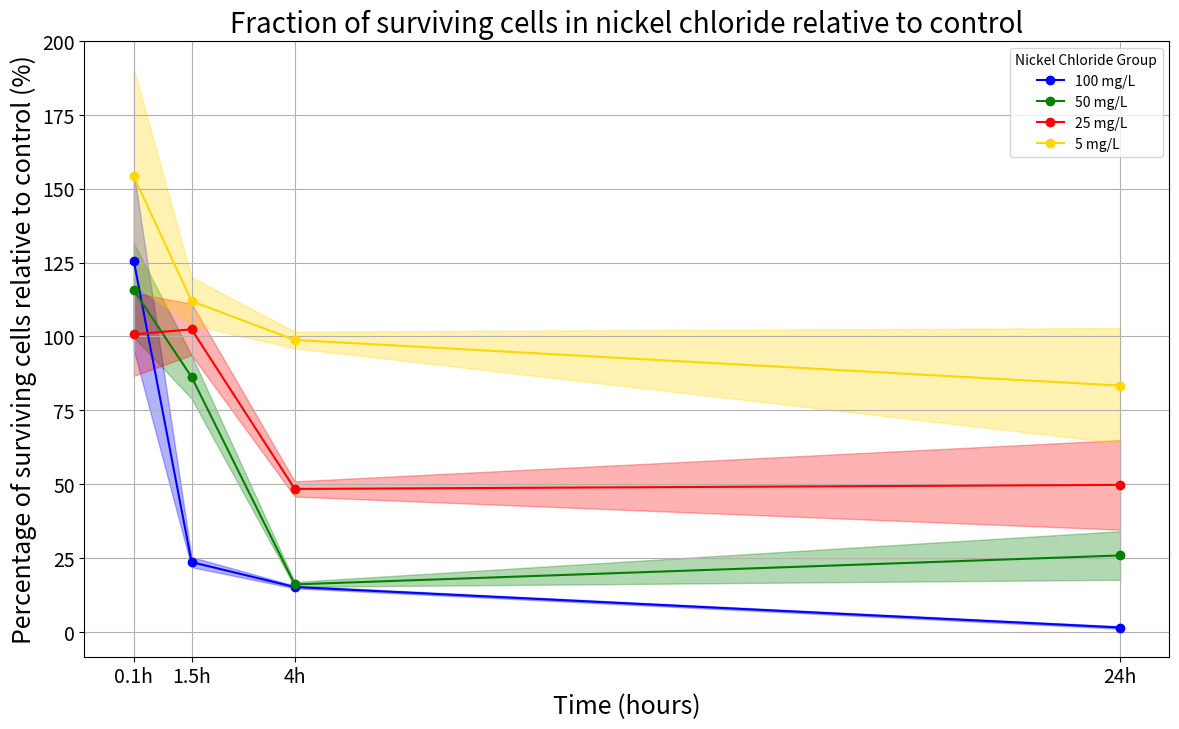

Write the Python code that produced this figure.
import matplotlib.pyplot as plt
import numpy as np
from pathlib import Path

# Data

nickel_200_0h = [107.1428571, 158.9285714, 110.7142857]
nickel_200_1h = [21.88073394, 20.77981651, 28.0733945]
nickel_200_4h = [16.5060241, 12.28915663, 16.62650602]
nickel_200_24h = [1.636363636, 0.927272727, 2.090909091, 0.931818182, 1.954545455, 1.1]

nickel_100_0h = [128.5714286, 101.0204082, 117.3469388]
nickel_100_1h = [94.92537313, 93.13432836, 70.74626866]
nickel_100_4h = [23.3490566, 12.73584906, 12.02830189]
nickel_100_24h = [39.375, 18.5625, 25.3125, 18.75, 40.3125, 12.65625]

nickel_50_0h = [78.57142857, 95.91836735, 127.5510204]
nickel_50_1h = [103.880597, 115.5223881, 87.76119403]
nickel_50_4h = [61.55660377, 62.97169811, 20.51886792]
nickel_50_24h = [60.9375, 34.96875, 58.125, 39, 68.4375, 36.84375]

nickel_10_0h = [142.8571429, 153.5714286, 166.0714286]
nickel_10_1h = [108.7155963, 108.7155963, 118.3486239]
nickel_10_4h = [104.8192771, 104.8192771, 86.74698795]
nickel_10_24h = [95.45454545, 90.90909091, 63.63636364]

# Standard Errors

se_nickel_200_0h = [22.33964271, 33.13713669, 23.08429747]
se_nickel_200_1h = [1.394389315, 1.324231363, 1.789027801]
se_nickel_200_4h = [0.413976255, 0.308215898, 0.416997979]
se_nickel_200_24h = [0.21]

se_nickel_100_0h = [15.54171048, 12.21134395, 14.18489448]
se_nickel_100_1h = [7.08398307, 6.950323012, 5.279572288]
se_nickel_100_4h = [1.019883443, 0.55630006, 0.525394501]
se_nickel_100_24h = [14.50701261, 6.839020231, 9.325936679, 6.908101244, 14.85241767, 4.662968339]

se_nickel_50_0h = [9.497711957, 11.5946094, 15.41836357]
se_nickel_50_1h = [7.752283359, 8.621073736, 6.549342838]
se_nickel_50_4h = [2.688783623, 2.75059474, 0.896261208]
se_nickel_50_24h = [22.45132904, 12.88360882, 21.41511386, 14.36885059, 25.21456954, 13.57441894]

se_nickel_10_0h = [29.78619029, 32.02015456, 34.62644621]
se_nickel_10_1h = [6.928097857, 6.928097857, 7.541979945]
se_nickel_10_4h = [2.628900304, 2.628900304, 2.175641631]
se_nickel_10_24h = [9.94]


times = np.array([0.1, 1.5, 4, 24])

# Means calculated 
means = {
    '100 mg/L': [
        np.mean(nickel_200_0h),
        np.mean(nickel_200_1h),
        np.mean(nickel_200_4h),
        np.mean(nickel_200_24h),
    ],
    '50 mg/L': [
        np.mean(nickel_100_0h),
        np.mean(nickel_100_1h),
        np.mean(nickel_100_4h),
        np.mean(nickel_100_24h),
    ],
    '25 mg/L': [
        np.mean(nickel_50_0h),
        np.mean(nickel_50_1h),
        np.mean(nickel_50_4h),
        np.mean(nickel_50_24h),
    ],
    '5 mg/L': [
        np.mean(nickel_10_0h),
        np.mean(nickel_10_1h),
        np.mean(nickel_10_4h),
        np.mean(nickel_10_24h),
    ]
}

def combined_se(se_list):
    se_array = np.array(se_list)
    n = len(se_array)
    return np.sqrt(np.sum(se_array**2)) / n

ses = {
    '100 mg/L': [
        combined_se(se_nickel_200_0h),
        combined_se(se_nickel_200_1h),
        combined_se(se_nickel_200_4h),
        combined_se(se_nickel_200_24h),
    ],
    '50 mg/L': [
        combined_se(se_nickel_100_0h),
        combined_se(se_nickel_100_1h),
        combined_se(se_nickel_100_4h),
        combined_se(se_nickel_100_24h),
    ],
    '25 mg/L': [
        combined_se(se_nickel_50_0h),
        combined_se(se_nickel_50_1h),
        combined_se(se_nickel_50_4h),
        combined_se(se_nickel_50_24h),
    ],
    '5 mg/L': [
        combined_se(se_nickel_10_0h),
        combined_se(se_nickel_10_1h),
        combined_se(se_nickel_10_4h),
        combined_se(se_nickel_10_24h),
    ],
}

# Calculate medians
medians = {
    '100 mg/L': [
        np.median(nickel_200_0h),
        np.median(nickel_200_1h),
        np.median(nickel_200_4h),
        np.median(nickel_200_24h),
    ],
    '50 mg/L': [
        np.median(nickel_100_0h),
        np.median(nickel_100_1h),
        np.median(nickel_100_4h),
        np.median(nickel_100_24h),
    ],
    '25 mg/L': [
        np.median(nickel_50_0h),
        np.median(nickel_50_1h),
        np.median(nickel_50_4h),
        np.median(nickel_50_24h),
    ],
    '5 mg/L': [
        np.median(nickel_10_0h),
        np.median(nickel_10_1h),
        np.median(nickel_10_4h),
        np.median(nickel_10_24h),
    ],
}

#print(medians)

# Save data
output_dir = Path(r"C:\Users\asus\OneDrive\Documents\MEBiom\TU\ME_part2\Plots\Survivability_Plots")  # Change this to your desired folder path
output_dir.mkdir(parents=True, exist_ok=True)  # Create directory if it doesn't exist

output_filename = "nickel_survivability_summary_6decimals.txt"
output_path = output_dir / output_filename

with open(output_path, 'w') as f:
    f.write(f"{'Concentration':<16}{'Time(h)':<16}{'Mean':<16}{'SE':<16}{'Median'}\n")
    for conc in means:
        for t_idx, t in enumerate(times):
            f.write(f"{conc:<15}\t{t:<10}\t{means[conc][t_idx]:<10.6f}\t{ses[conc][t_idx]:<10.6f}\t{medians[conc][t_idx]:.6f}\n")

print(f"File saved at: {output_path.resolve()}")

# Plot data
colors = {
    '100 mg/L': 'blue',
    '50 mg/L': 'green',
    '25 mg/L': 'red',
    '5 mg/L': 'gold',
}

plt.figure(figsize=(14, 8))

for group in means:
    mean_vals = np.array(means[group])
    ci_margins = 1.96 * np.array(ses[group])  # 95% CI margins
    
    plt.plot(times, mean_vals, marker='o', label=group, color=colors[group])
    plt.fill_between(times, mean_vals - ci_margins, mean_vals + ci_margins, 
                     alpha=0.3, color=colors[group])

plt.title('Fraction of surviving cells in nickel chloride relative to control', fontsize=20)
plt.xlabel('Time (hours)', fontsize=18)
plt.ylabel('Percentage of surviving cells relative to control (%)', fontsize=18)
plt.xticks(times, ['0.1h', '1.5h', '4h', '24h'], fontsize=14)
plt.yticks(fontsize=14)
plt.legend(title='Nickel Chloride Group')
plt.grid(True)
plt.show()
